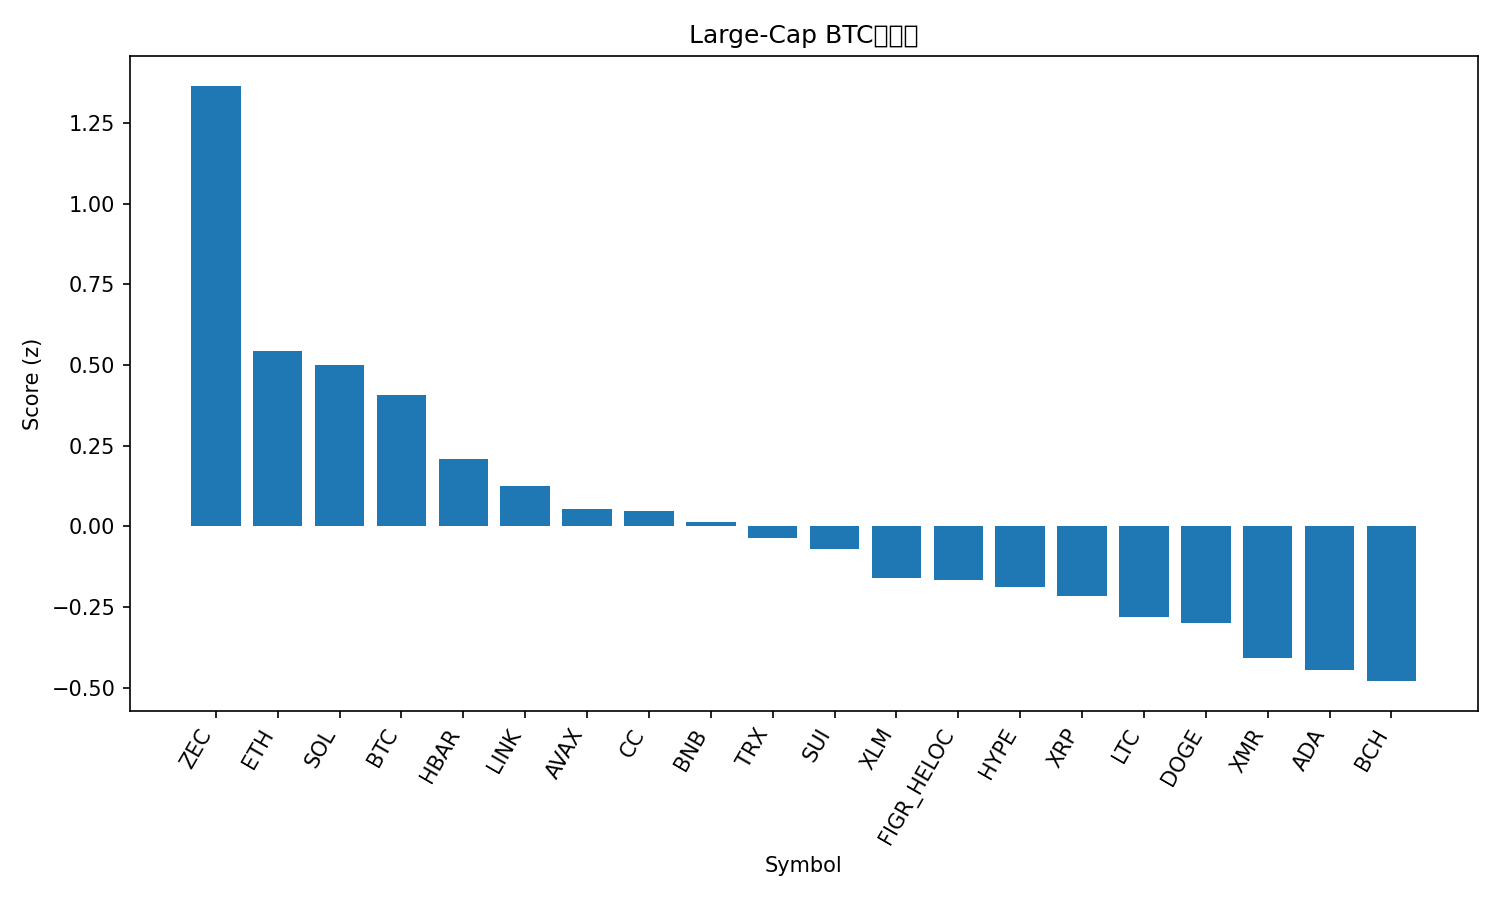

Data behind this chart, as committed beside it:
rank, name, symbol, price_btc, price_usd, pct_1h_btc, pct_24h_btc, pct_7d_btc, market_cap_rank, market_cap_usd, volume_usd, score
1, Zcash, ZEC, 0.004536, 442.2, 0.5013, 10.12, -13.49, 27, 7296675412, 885324277, 1.365
2, Ethereum, ETH, 0.03461, 3374, -0.07353, 1.97, 0.2611, 2, 406854994906, 43176852352, 0.5421
3, Solana, SOL, 0.001511, 147.3, 0.332, -0.4872, 1.51, 6, 83267876737, 7962390803, 0.4999
4, Bitcoin, BTC, 1.0, 97514, 0.0, 0.0, 0.0, 1, 1946466266127, 77377202282, 0.4076
5, Hedera, HBAR, 1.26e-06, 0.1232, -0.1596, 0.0322, -6.622, 33, 5270361757, 281449633, 0.2096
6, Chainlink, LINK, 0.0001456, 14.19, -0.4583, 0.1021, -1.093, 20, 10052465973, 742269884, 0.1252
7, Avalanche, AVAX, 0.0001503, 14.65, -0.1449, -2.209, -2.992, 30, 6308284633, 552229059, 0.05472
8, Canton, CC, 1.44e-06, 0.1404, 0.1201, -3.64, -4.154, 34, 5248913146, 30550094, 0.04573
9, BNB, BNB, 0.00969, 944.2, -0.1086, -3.065, -1.507, 5, 130044058297, 2148819432, 0.01373
10, TRON, TRX, 3.11e-06, 0.3031, 0.07116, -4.244, -4.551, 9, 28701409197, 759548295, -0.03536
11, Sui, SUI, 1.891e-05, 1.84, -0.1875, -2.897, -7.393, 28, 6988789745, 1465832521, -0.07136
12, Stellar, XLM, 2.43e-06, 0.2367, -0.6823, -1.307, -6.001, 25, 7669048031, 332133461, -0.1616
13, Figure Heloc, FIGR_HELOC, 1.047e-05, 1.021, -0.0349, -4.766, -7.698, 12, 14896066193, 337932, -0.1674
14, Hyperliquid, HYPE, 0.0002677, 26.1, -1.149, 1.349, -9.339, 31, 6222213631, 263979713, -0.1898
15, XRP, XRP, 2.199e-05, 2.14, -0.537, -2.484, -8.691, 4, 130181482579, 5271113286, -0.2154
16, Litecoin, LTC, 0.0007937, 77.38, -0.6452, -2.261, -11.21, 32, 5934884982, 1193372426, -0.2802
17, Dogecoin, DOGE, 1.51e-06, 0.1471, -0.9954, -1.12, -6.242, 10, 24754276573, 2108730337, -0.2998
18, Monero, XMR, 0.007745, 753.7, -4.565, 9.791, 60.99, 13, 14013761562, 560927727, -0.4089
19, Cardano, ADA, 4.23e-06, 0.4124, -1.136, -2.137, -4.695, 11, 15165237807, 894015706, -0.4459
20, Bitcoin Cash, BCH, 0.006182, 602.7, -0.6013, -4.856, -10.2, 18, 12040939486, 726141829, -0.4799
21, Shiba Inu, SHIB, 8.9624e-11, 8.73e-06, -1.064, -3.597, -7.509, 35, 5147825831, 246054172, -0.5699
